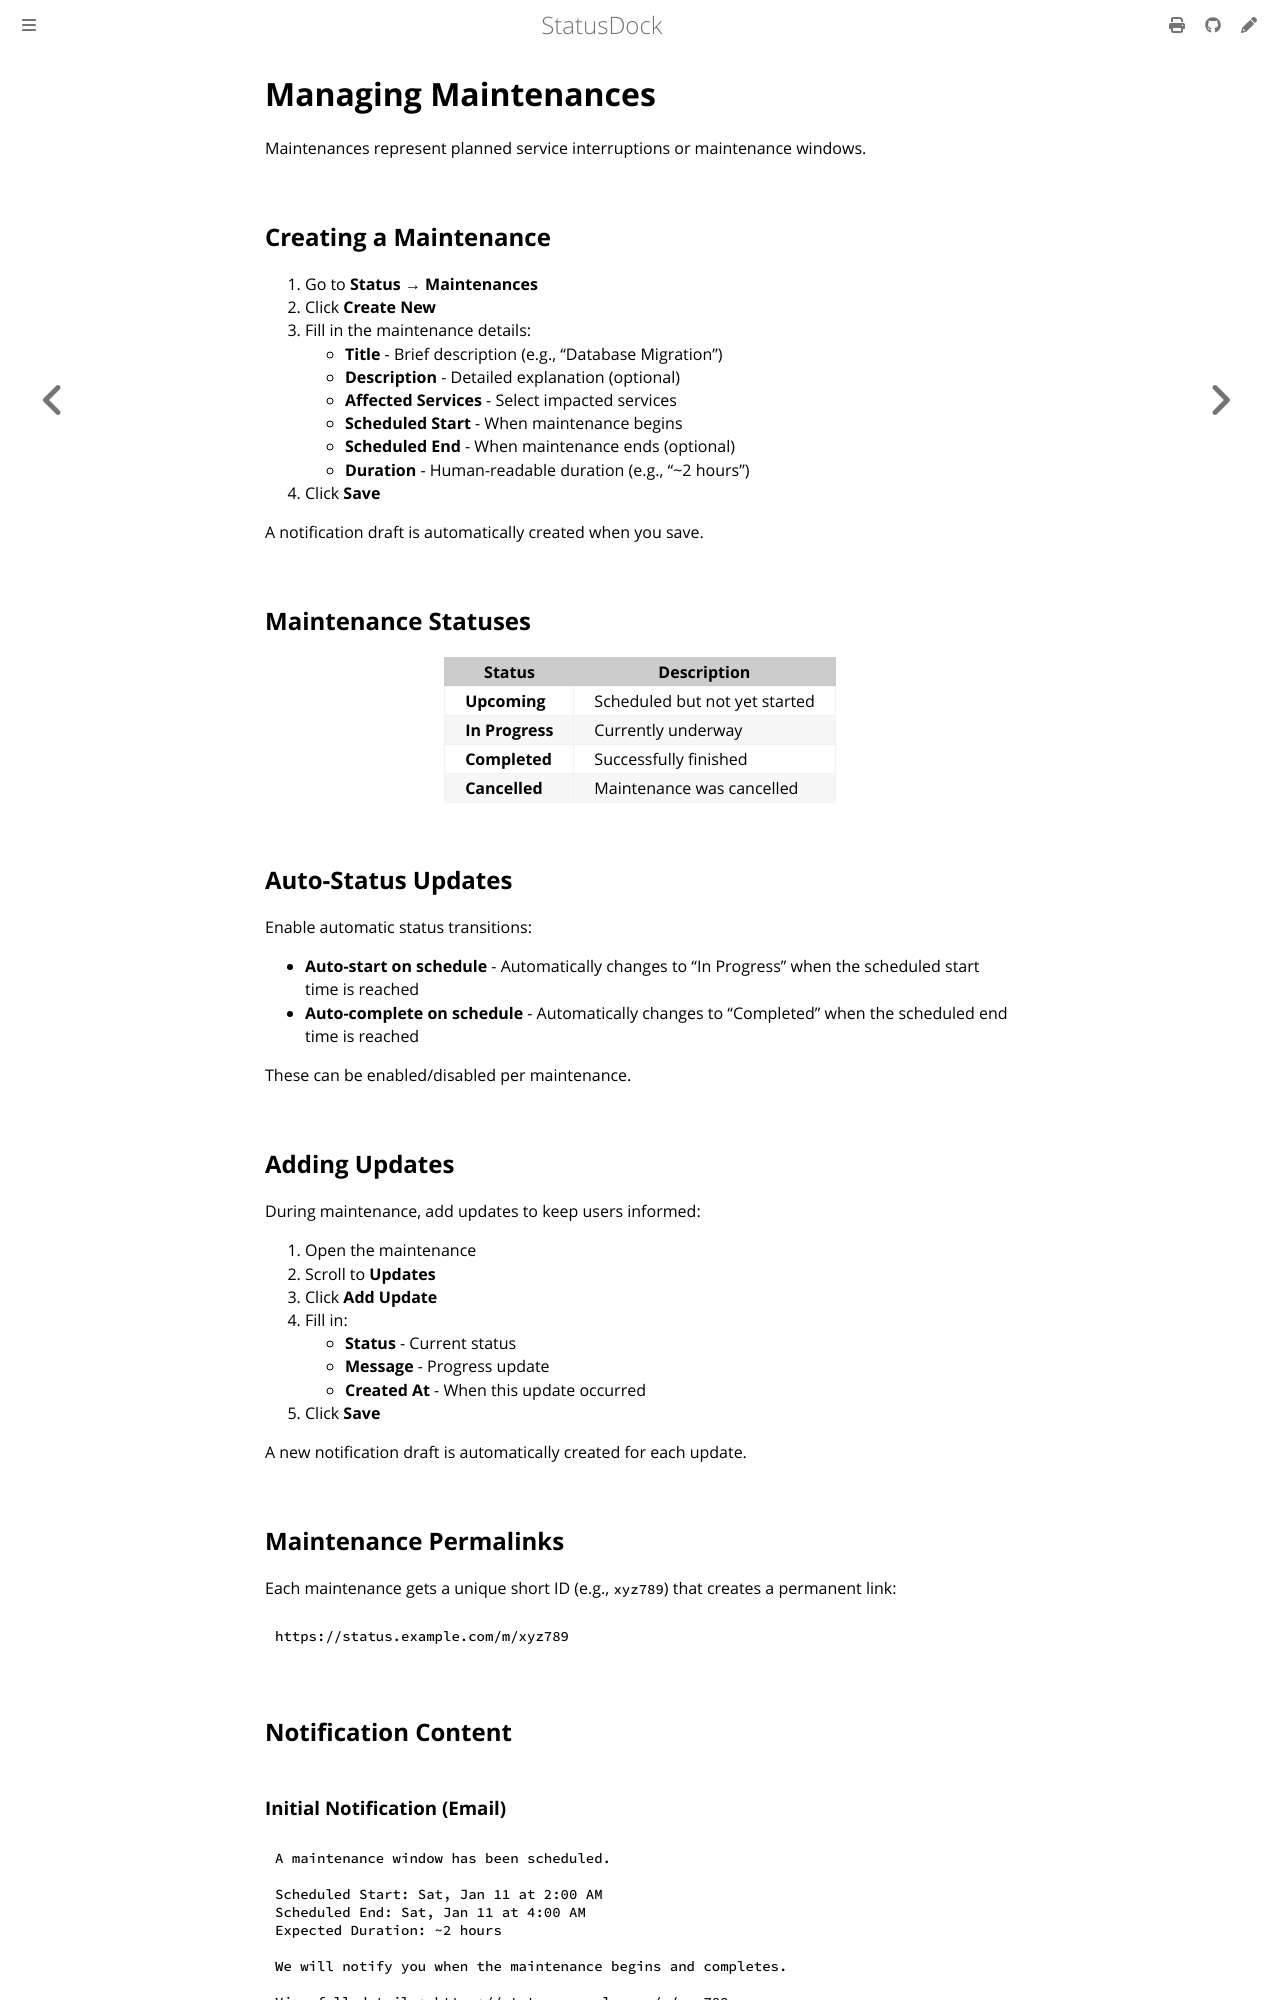

repository: Docker-Hunterpedia/StatusDock · page: admin/maintenances.html · generator: mdbook

# Managing Maintenances

Maintenances represent planned service interruptions or maintenance windows.

## Creating a Maintenance

1. Go to **Status → Maintenances**
2. Click **Create New**
3. Fill in the maintenance details:
   - **Title** - Brief description (e.g., "Database Migration")
   - **Description** - Detailed explanation (optional)
   - **Affected Services** - Select impacted services
   - **Scheduled Start** - When maintenance begins
   - **Scheduled End** - When maintenance ends (optional)
   - **Duration** - Human-readable duration (e.g., "~2 hours")
4. Click **Save**

A notification draft is automatically created when you save.

## Maintenance Statuses

| Status | Description |
|--------|-------------|
| **Upcoming** | Scheduled but not yet started |
| **In Progress** | Currently underway |
| **Completed** | Successfully finished |
| **Cancelled** | Maintenance was cancelled |

## Auto-Status Updates

Enable automatic status transitions:

- **Auto-start on schedule** - Automatically changes to "In Progress" when the scheduled start time is reached
- **Auto-complete on schedule** - Automatically changes to "Completed" when the scheduled end time is reached

These can be enabled/disabled per maintenance.

## Adding Updates

During maintenance, add updates to keep users informed:

1. Open the maintenance
2. Scroll to **Updates**
3. Click **Add Update**
4. Fill in:
   - **Status** - Current status
   - **Message** - Progress update
   - **Created At** - When this update occurred
5. Click **Save**

A new notification draft is automatically created for each update.

## Maintenance Permalinks

Each maintenance gets a unique short ID (e.g., `xyz789`) that creates a permanent link:

```
https://status.example.com/m/xyz789
```

## Notification Content

### Initial Notification (Email)

```
A maintenance window has been scheduled.

Scheduled Start: Sat, Jan 11 at 2:00 AM
Scheduled End: Sat, Jan 11 at 4:00 AM
Expected Duration: ~2 hours

We will notify you when the maintenance begins and completes.

View full details: https://status.example.com/m/xyz789
```

### Initial Notification (SMS)

```
🔧 MAINTENANCE: Database Migration

📅 Sat, Jan 11 at 2:00 AM - Sat, Jan 11 at 4:00 AM

We will notify you when maintenance begins and completes.

Details: https://status.example.com/m/xyz789
```
